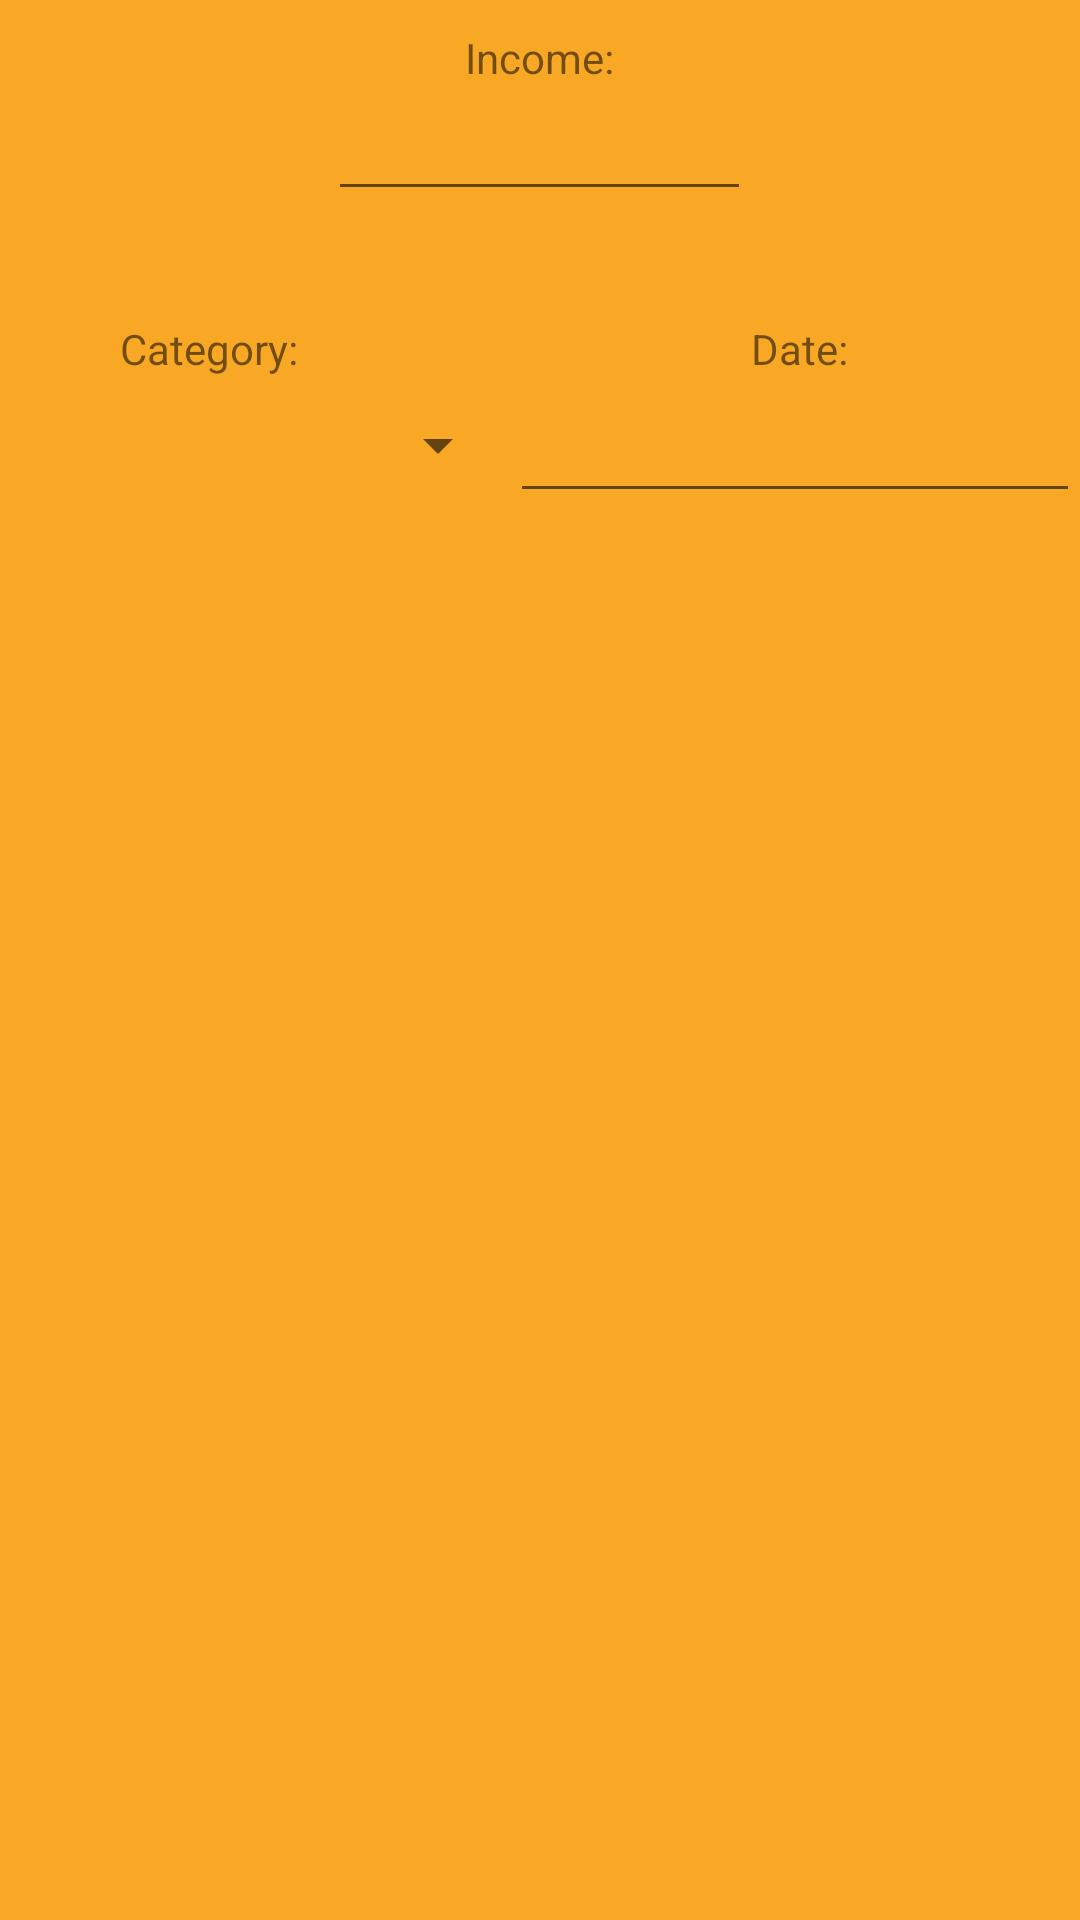

The Android layout XML behind this screen, and the referenced resources:
<!-- AndroidManifest.xml: application theme AppTheme -->
<!-- res/layout/custom_dialog2.xml -->
<?xml version="1.0" encoding="utf-8"?>
<RelativeLayout xmlns:android="http://schemas.android.com/apk/res/android"
    xmlns:app="http://schemas.android.com/apk/res-auto"
    xmlns:tools="http://schemas.android.com/tools"
    android:layout_width="match_parent"
    android:layout_height="match_parent"
    android:background="#F9A825">


    <EditText
        android:id="@+id/editText_dialog"
        android:layout_width="141dp"
        android:layout_height="wrap_content"
        android:layout_alignParentTop="true"
        android:layout_centerHorizontal="true"
        android:layout_marginTop="29dp"
        android:textAlignment="center"
        android:clickable="true"
        android:ems="10"
        android:inputType="number"
        android:maxLength="4"
        android:maxLines="1"
        android:textColorHighlight="#d4c5c5" />

    <Spinner
        android:id="@+id/spinner_dialog"
        android:layout_width="170dp"
        android:layout_height="45dp"
        android:textAlignment="center"
        android:layout_alignParentStart="true"
        android:layout_alignParentTop="true"
        android:layout_marginTop="126dp" />

    <TextView
        android:id="@+id/textView3"
        android:layout_width="wrap_content"
        android:layout_height="wrap_content"
        android:layout_above="@+id/editText_dialog"
        android:layout_centerHorizontal="true"
        android:layout_marginBottom="-29dp"
        android:text="Income:" />

    <TextView
        android:id="@+id/textView4"
        android:layout_width="wrap_content"
        android:layout_height="wrap_content"
        android:layout_above="@+id/spinner_dialog"
        android:layout_alignParentStart="true"
        android:layout_marginBottom="-126dp"
        android:layout_marginStart="40dp"
        android:text="Category:" />

    <TextView
        android:id="@+id/textView5"
        android:layout_width="wrap_content"
        android:layout_height="wrap_content"
        android:layout_above="@+id/spinner_dialog"
        android:layout_marginBottom="-126dp"
        android:layout_toEndOf="@+id/editText_dialog"
        android:text="Date:" />

    <EditText
        android:id="@+id/et_Date"
        android:layout_width="165dp"
        android:focusableInTouchMode="false"
        android:layout_height="45dp"
        android:textAlignment="center"
        android:layout_alignParentEnd="true"
        android:layout_alignTop="@+id/spinner_dialog"
        android:layout_toRightOf="@+id/spinner_dialog"
        android:ems="10"
        android:inputType="none" />

</RelativeLayout>
<!-- resources referenced by this layout -->
<resources>
  <style name="AppTheme" parent="Theme.AppCompat.Light.NoActionBar">
          
          <item name="colorPrimary">@color/colorPrimary</item>
          <item name="colorPrimaryDark">@color/colorPrimaryDark</item>
          <item name="colorAccent">@color/colorAccent</item>
      </style>
  <!-- not gathered from this repository: default colours our renderer supplied (Android Studio template values) -->
  <color name="colorPrimary">#FF6200EE</color>
  <color name="colorPrimaryDark">#FF3700B3</color>
  <color name="colorAccent">#FF03DAC5</color>
</resources>
